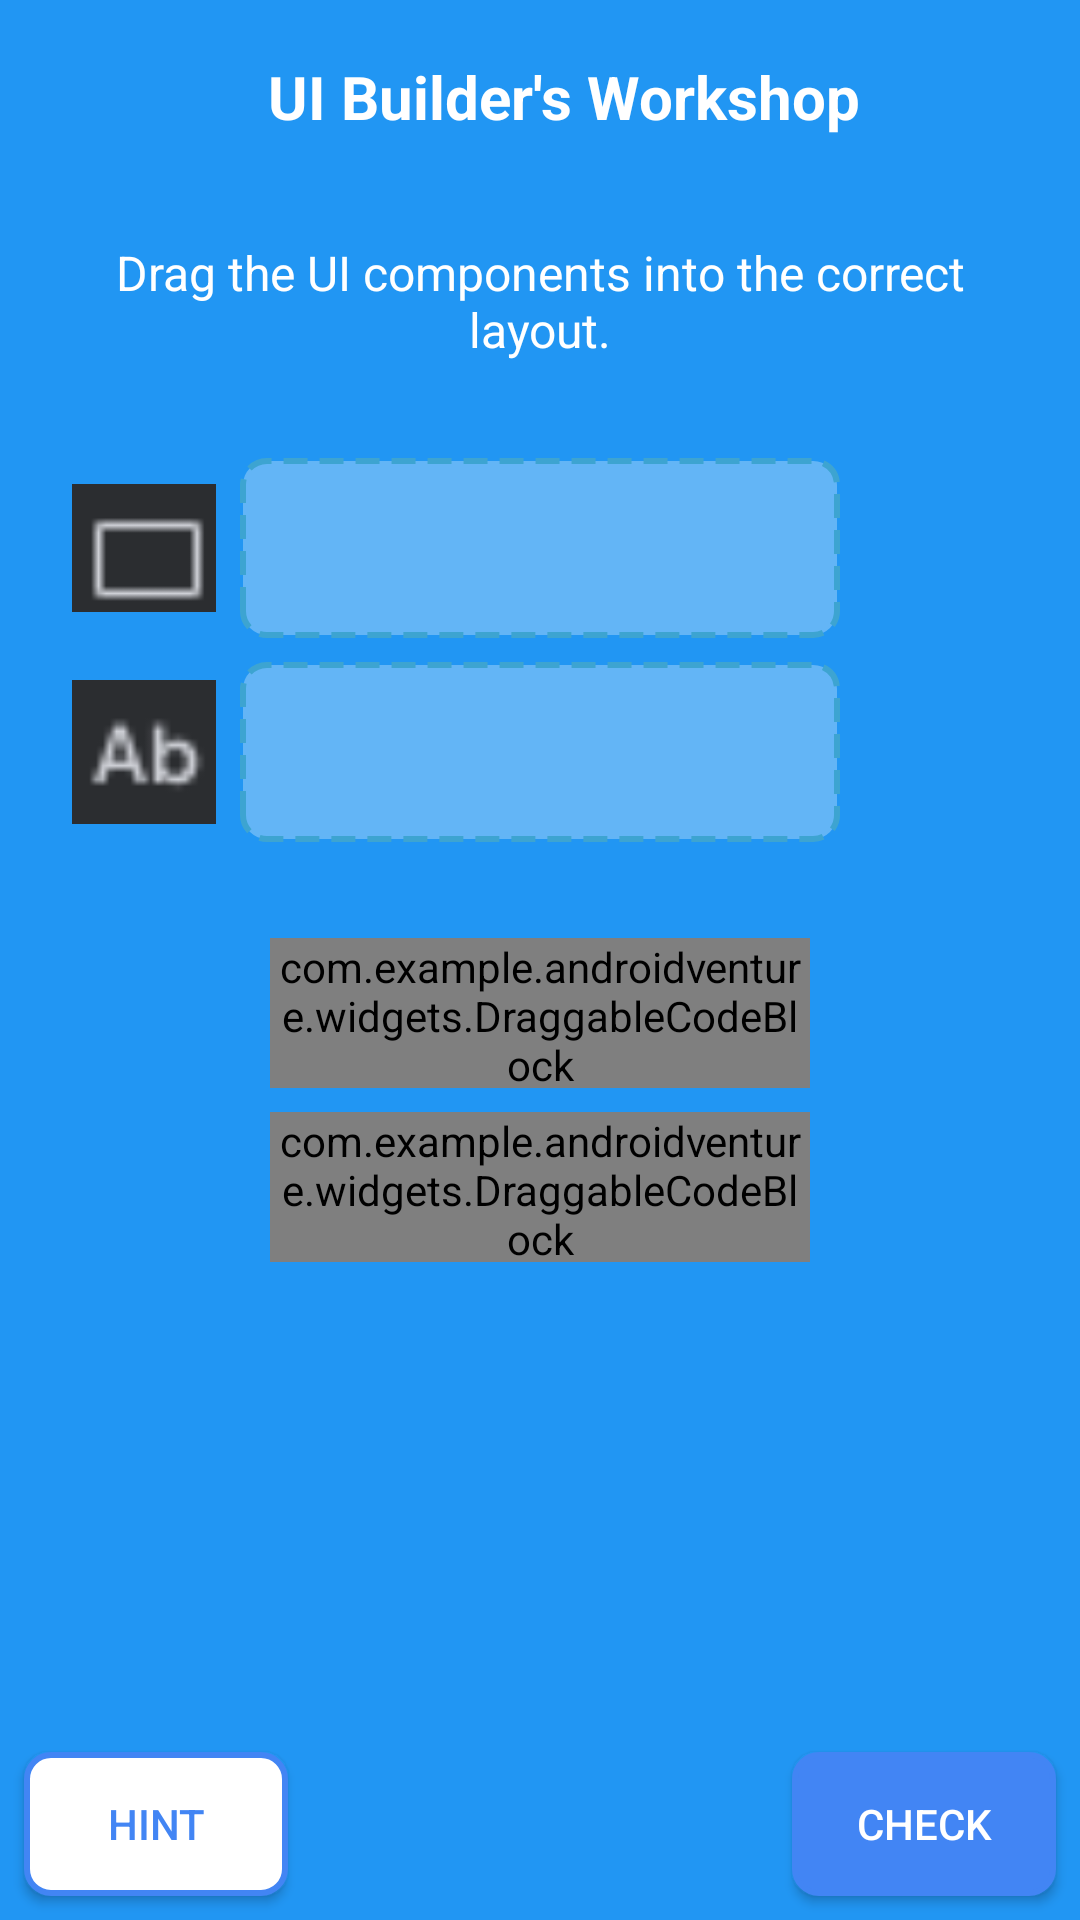

Produce the Android XML layout that renders to this screen, including the resource entries it uses.
<!-- AndroidManifest.xml: application theme Theme.AndroidVenture -->
<!-- res/layout/activity_ui_builder.xml -->
<?xml version="1.0" encoding="utf-8"?>
<androidx.constraintlayout.widget.ConstraintLayout xmlns:android="http://schemas.android.com/apk/res/android"
    xmlns:app="http://schemas.android.com/apk/res-auto"
    xmlns:tools="http://schemas.android.com/tools"
    android:id="@+id/game_area"
    android:layout_width="match_parent"
    android:layout_height="match_parent"
    android:background="@color/level2_primary"
    tools:context=".levels.UiBuilderLevel">

    <androidx.appcompat.widget.Toolbar
        android:id="@+id/toolbar"
        android:layout_width="match_parent"
        android:layout_height="?attr/actionBarSize"
        android:background="@color/level2_primary"
        android:elevation="4dp"
        app:layout_constraintEnd_toEndOf="parent"
        app:layout_constraintStart_toStartOf="parent"
        app:layout_constraintTop_toTopOf="parent">

        <androidx.constraintlayout.widget.ConstraintLayout
            android:layout_width="match_parent"
            android:layout_height="match_parent">

            <ImageButton
                android:id="@+id/back_button"
                android:layout_width="48dp"
                android:layout_height="48dp"
                android:background="?attr/selectableItemBackgroundBorderless"
                android:contentDescription="@string/back"
                android:src="@drawable/ic_back"
                app:layout_constraintBottom_toBottomOf="parent"
                app:layout_constraintStart_toStartOf="parent"
                app:layout_constraintTop_toTopOf="parent"
                app:tint="@android:color/white" />

            <TextView
                android:id="@+id/level_title"
                android:layout_width="wrap_content"
                android:layout_height="wrap_content"
                android:text="@string/level_2_name"
                android:textColor="@android:color/white"
                android:textSize="20sp"
                android:textStyle="bold"
                app:layout_constraintBottom_toBottomOf="parent"
                app:layout_constraintEnd_toEndOf="parent"
                app:layout_constraintStart_toStartOf="parent"
                app:layout_constraintTop_toTopOf="parent" />
        </androidx.constraintlayout.widget.ConstraintLayout>
    </androidx.appcompat.widget.Toolbar>

    <TextView
        android:id="@+id/instruction_text"
        android:layout_width="0dp"
        android:layout_height="wrap_content"
        android:layout_marginStart="16dp"
        android:layout_marginTop="16dp"
        android:layout_marginEnd="16dp"
        android:gravity="center"
        android:text="Drag the UI components into the correct layout."
        android:textColor="@android:color/white"
        android:textSize="16sp"
        app:layout_constraintEnd_toEndOf="parent"
        app:layout_constraintStart_toStartOf="parent"
        app:layout_constraintTop_toBottomOf="@+id/toolbar" />

    
    <ImageView
        android:id="@+id/button_icon"
        android:layout_width="48dp"
        android:layout_height="48dp"
        android:src="@drawable/buttonicon"
        android:layout_marginEnd="8dp"
        app:layout_constraintEnd_toStartOf="@+id/target_button"
        app:layout_constraintTop_toTopOf="@+id/target_button"
        app:layout_constraintBottom_toBottomOf="@+id/target_button" />

    <View
        android:id="@+id/target_button"
        android:layout_width="200dp"
        android:layout_height="60dp"
        android:layout_marginTop="32dp"
        android:alpha="0.3"
        android:background="@drawable/target_area"
        app:layout_constraintEnd_toEndOf="parent"
        app:layout_constraintStart_toStartOf="parent"
        app:layout_constraintTop_toBottomOf="@+id/instruction_text" />

    <ImageView
        android:id="@+id/textview_icon"
        android:layout_width="48dp"
        android:layout_height="48dp"
        android:src="@drawable/tviewicon"
        android:layout_marginEnd="8dp"
        app:layout_constraintEnd_toStartOf="@+id/target_textview"
        app:layout_constraintTop_toTopOf="@+id/target_textview"
        app:layout_constraintBottom_toBottomOf="@+id/target_textview" />

    <View
        android:id="@+id/target_textview"
        android:layout_width="200dp"
        android:layout_height="60dp"
        android:layout_marginTop="8dp"
        android:alpha="0.3"
        android:background="@drawable/target_area"
        app:layout_constraintEnd_toEndOf="parent"
        app:layout_constraintStart_toStartOf="parent"
        app:layout_constraintTop_toBottomOf="@+id/target_button" />

    
    <com.example.androidventure.widgets.DraggableCodeBlock
        android:id="@+id/block_button"
        android:layout_width="180dp"
        android:layout_height="50dp"
        android:text="Button"
        app:layout_constraintStart_toStartOf="parent"
        app:layout_constraintEnd_toEndOf="parent"
        app:layout_constraintTop_toBottomOf="@+id/target_textview"
        android:layout_marginTop="32dp" />

    <com.example.androidventure.widgets.DraggableCodeBlock
        android:id="@+id/block_textview"
        android:layout_width="180dp"
        android:layout_height="50dp"
        android:text="TextView"
        app:layout_constraintStart_toStartOf="parent"
        app:layout_constraintEnd_toEndOf="parent"
        app:layout_constraintTop_toBottomOf="@+id/block_button"
        android:layout_marginTop="8dp" />

    
    <Button
        android:id="@+id/check_button"
        android:layout_width="wrap_content"
        android:layout_height="wrap_content"
        android:layout_marginEnd="8dp"
        android:layout_marginBottom="8dp"
        android:background="@drawable/button_primary"
        android:text="Check"
        android:textColor="@android:color/white"
        app:layout_constraintBottom_toBottomOf="parent"
        app:layout_constraintEnd_toEndOf="parent" />

    <Button
        android:id="@+id/hint_button"
        android:layout_width="wrap_content"
        android:layout_height="wrap_content"
        android:layout_marginStart="8dp"
        android:layout_marginBottom="8dp"
        android:background="@drawable/button_secondary"
        android:text="Hint"
        android:textColor="@color/colorPrimary"
        app:layout_constraintBottom_toBottomOf="parent"
        app:layout_constraintStart_toStartOf="parent" />

</androidx.constraintlayout.widget.ConstraintLayout>
<!-- resources referenced by this layout -->
<resources>
  <color name="colorPrimary">#4285F4</color>
  <color name="level2_primary">#2196F3</color>
  <!-- drawable button_primary (drawable) -->
  <?xml version="1.0" encoding="utf-8"?>
  <selector xmlns:android="http://schemas.android.com/apk/res/android">
      <item android:state_pressed="true">
          <shape android:shape="rectangle">
              <corners android:radius="8dp" />
              <solid android:color="@color/colorPrimaryDark" />
              <stroke android:width="2dp" android:color="@color/colorPrimaryDark" />
              <padding android:left="8dp" android:top="8dp" android:right="8dp" android:bottom="8dp" />
          </shape>
      </item>
      <item android:state_enabled="false">
          <shape android:shape="rectangle">
              <corners android:radius="8dp" />
              <solid android:color="@color/colorDisabled" />
              <stroke android:width="2dp" android:color="@color/colorDisabled" />
              <padding android:left="8dp" android:top="8dp" android:right="8dp" android:bottom="8dp" />
          </shape>
      </item>
      <item>
          <shape android:shape="rectangle">
              <corners android:radius="8dp" />
              <solid android:color="@color/colorPrimary" />
              <stroke android:width="2dp" android:color="@color/colorPrimary" />
              <padding android:left="8dp" android:top="8dp" android:right="8dp" android:bottom="8dp" />
          </shape>
      </item>
  </selector>
  <!-- drawable button_secondary (drawable) -->
  <?xml version="1.0" encoding="utf-8"?>
  <selector xmlns:android="http://schemas.android.com/apk/res/android">
      <item android:state_pressed="true">
          <shape android:shape="rectangle">
              <corners android:radius="8dp" />
              <solid android:color="#F0F0F0" />
              <stroke android:width="2dp" android:color="@color/colorPrimary" />
              <padding android:left="8dp" android:top="8dp" android:right="8dp" android:bottom="8dp" />
          </shape>
      </item>
      <item android:state_enabled="false">
          <shape android:shape="rectangle">
              <corners android:radius="8dp" />
              <solid android:color="#F5F5F5" />
              <stroke android:width="2dp" android:color="@color/colorDisabled" />
              <padding android:left="8dp" android:top="8dp" android:right="8dp" android:bottom="8dp" />
          </shape>
      </item>
      <item>
          <shape android:shape="rectangle">
              <corners android:radius="8dp" />
              <solid android:color="@color/buttonSecondary" />
              <stroke android:width="2dp" android:color="@color/colorPrimary" />
              <padding android:left="8dp" android:top="8dp" android:right="8dp" android:bottom="8dp" />
          </shape>
      </item>
  </selector>
  <!-- drawable buttonicon: png bitmap (drawable, 116 bytes) -->
  <!-- drawable target_area (drawable) -->
  <?xml version="1.0" encoding="utf-8"?>
  <shape xmlns:android="http://schemas.android.com/apk/res/android"
      android:shape="rectangle">
      <solid android:color="#FFFFFF" />
      <corners android:radius="8dp" />
      <stroke
          android:width="2dp"
          android:color="@color/level1_secondary"
          android:dashWidth="8dp"
          android:dashGap="4dp" />
  </shape>
  <!-- drawable tviewicon: png bitmap (drawable, 436 bytes) -->
  <string name="back">BACK</string>
  <string name="level_2_name">UI Builder\'s Workshop</string>
  <style name="Theme.AndroidVenture" parent="Base.Theme.AndroidVenture" />
  <color name="colorPrimaryDark">#3367D6</color>
  <color name="colorDisabled">#9E9E9E</color>
  <color name="buttonSecondary">#FFFFFF</color>
  <color name="level1_secondary">#81C784</color>
  <style name="Base.Theme.AndroidVenture" parent="Theme.Material3.DayNight.NoActionBar">
          
          
      </style>
</resources>
